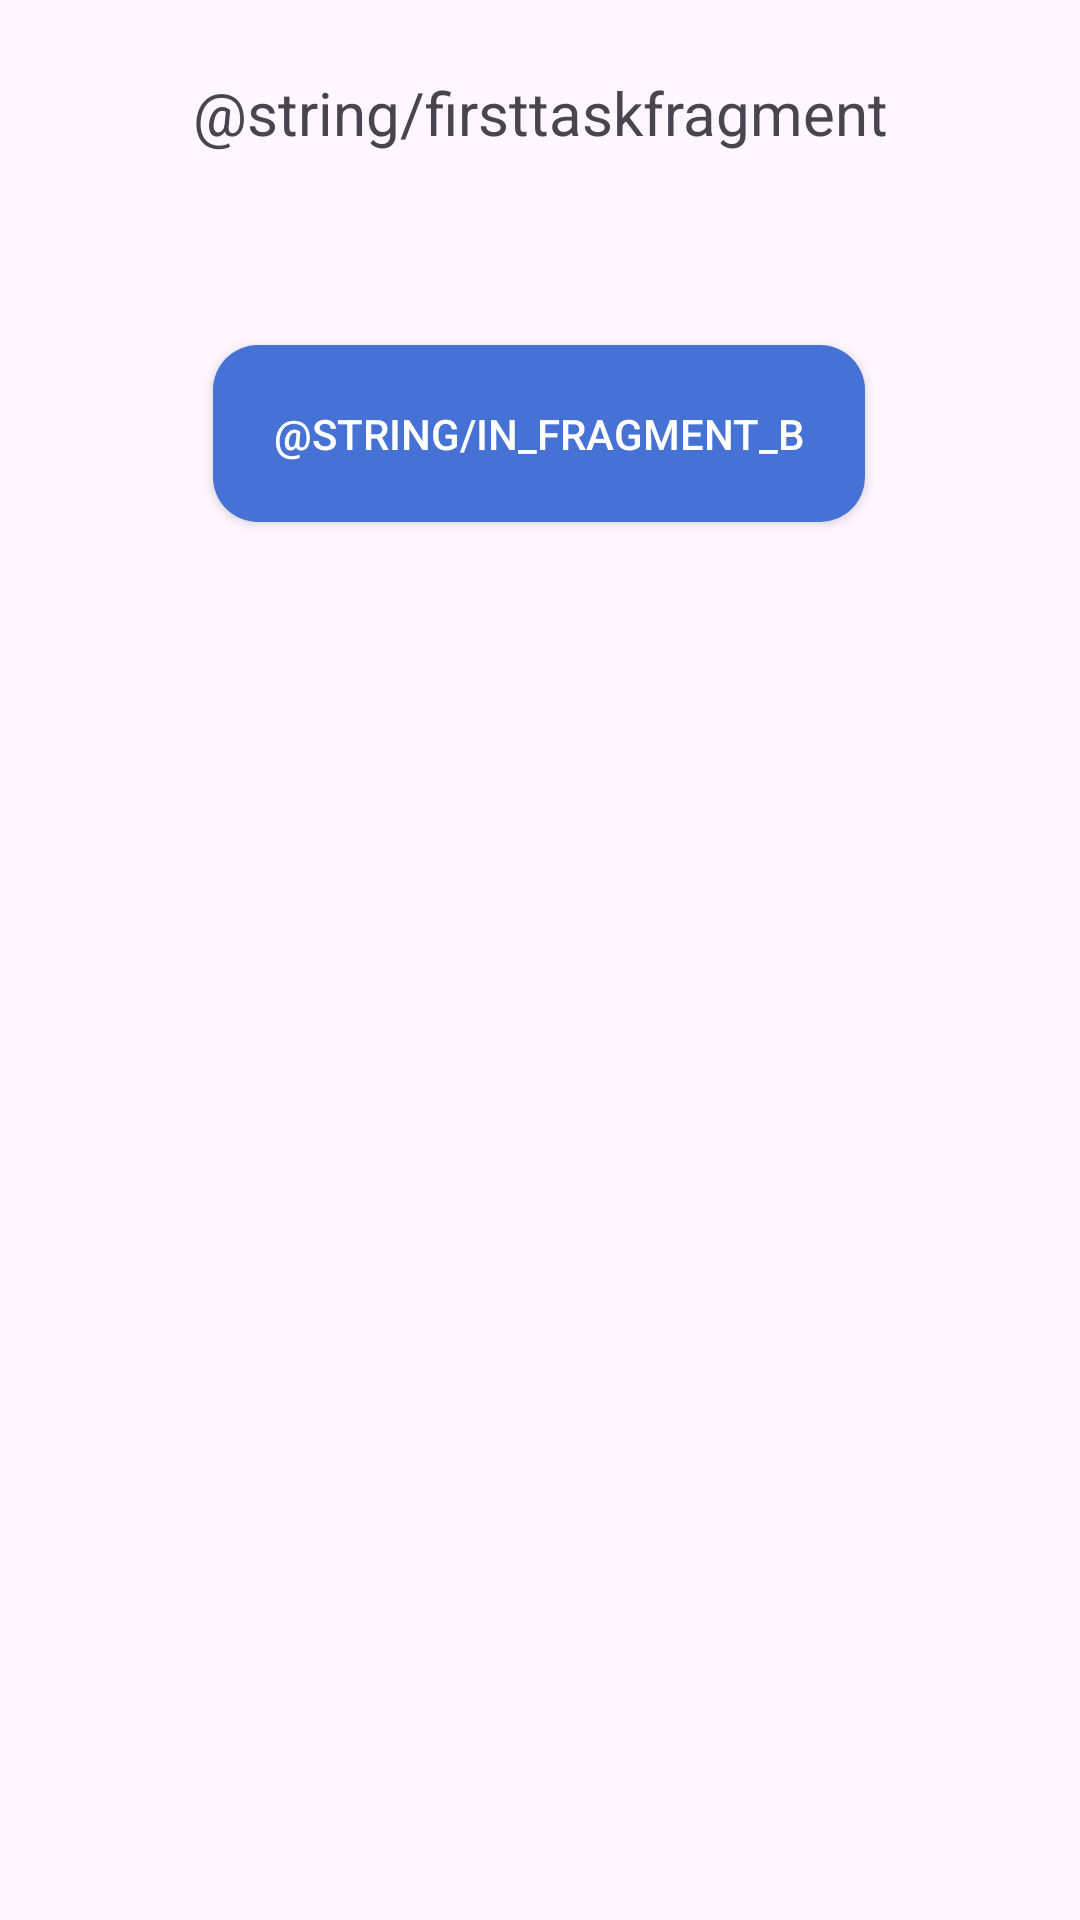

Layout XML and referenced resources for this Android screen:
<!-- AndroidManifest.xml: application theme Theme.AstonFragment -->
<!-- res/layout/first_task_fragment_main.xml -->
<?xml version="1.0" encoding="utf-8"?>
<androidx.constraintlayout.widget.ConstraintLayout xmlns:android="http://schemas.android.com/apk/res/android"
    xmlns:app="http://schemas.android.com/apk/res-auto"
    xmlns:tools="http://schemas.android.com/tools"
    android:id="@+id/first_task"
    android:layout_width="match_parent"
    android:layout_height="match_parent"
    tools:context=".first_task.ui.FragmentA">

    <TextView
        android:id="@+id/message"
        android:layout_width="wrap_content"
        android:layout_height="wrap_content"
        android:layout_marginTop="24dp"
        android:text="@string/firsttaskfragment"
        android:textSize="20sp"
        app:layout_constraintEnd_toEndOf="parent"
        app:layout_constraintHorizontal_bias="0.5"
        app:layout_constraintStart_toStartOf="parent"
        app:layout_constraintTop_toTopOf="parent" />

    <androidx.appcompat.widget.AppCompatButton
        android:id="@+id/first_task_button_fragmentB"
        android:layout_width="wrap_content"
        android:layout_height="wrap_content"
        android:layout_marginTop="64dp"
        android:background="@drawable/button_shape"
        android:padding="20dp"
        android:text="@string/in_fragment_b"
        android:textColor="@color/white"
        app:layout_constraintEnd_toEndOf="parent"
        app:layout_constraintHorizontal_bias="0.498"
        app:layout_constraintStart_toStartOf="parent"
        app:layout_constraintTop_toBottomOf="@+id/message" />


</androidx.constraintlayout.widget.ConstraintLayout>
<!-- resources referenced by this layout -->
<resources>
  <!-- drawable button_shape (drawable) -->
  <?xml version="1.0" encoding="utf-8"?>
  <shape xmlns:android="http://schemas.android.com/apk/res/android">
      <corners android:radius="15dp"/>
      <solid android:color="#4671D5"/>
  
  </shape>
  <style name="Theme.AstonFragment" parent="Base.Theme.AstonFragment" />
  <style name="Base.Theme.AstonFragment" parent="Theme.Material3.DayNight.NoActionBar">
          
          
      </style>
  <!-- not gathered from this repository: default colours our renderer supplied (Android Studio template values) -->
  <color name="white">#FFFFFFFF</color>
</resources>
